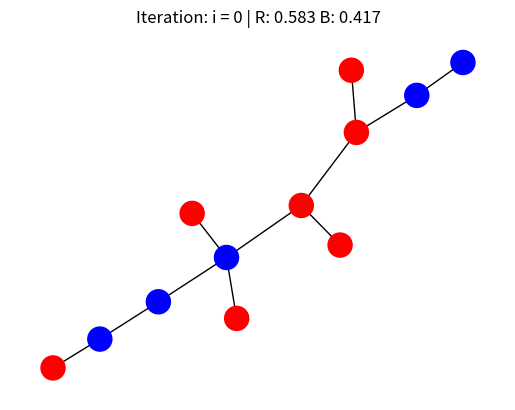
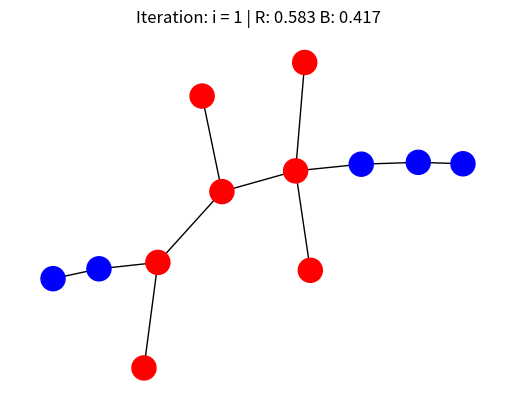
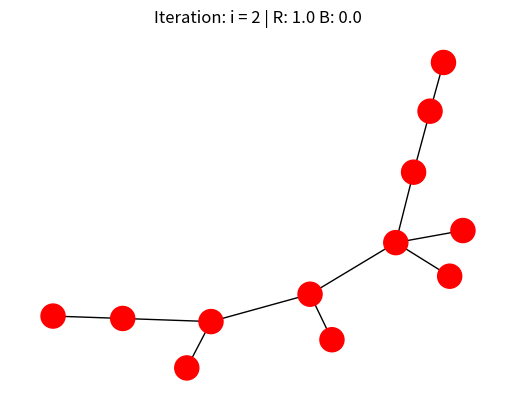
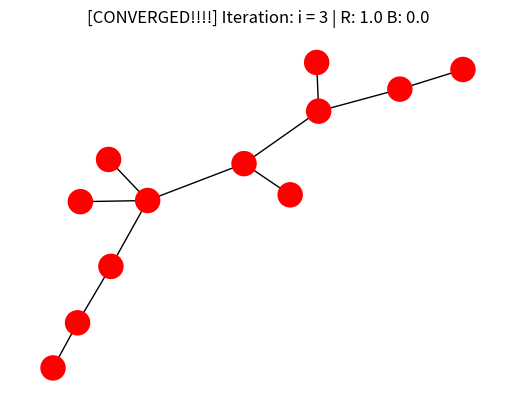

Write the Python code that produced these figures, in order.
import numpy as np
import networkx as nx
import sys
import copy
import matplotlib.pyplot as plt

def sb_model_two(n,p_r, p_b,rho_col, rho_res):
    print('Start graph of size ' + str(n) + ", p_r = " + str(p_r) + ", rho_col = " + str(rho_col) + ", rho_res = " + str(rho_res))
    num_red = n * p_r
    num_blue = n - num_red

    G = nx.MultiGraph()
    red = set()
    blue = set()
    color_map = []

    for i in range(n):

        if(i < num_red):
            red.add(i)
            color_map.append('red')
            G.add_node(i)
        else:
            blue.add(i)
            color_map.append('blue')
            G.add_node(i)


    for i in range(n):
        for j in range(i+1,n):
            if((i < num_red and j < num_red) or (i >= num_red and j >= num_red)):
                edge_ind = np.random.binomial(1,rho_col)
            if((i < num_red and j >= num_red) or (i >= num_red and j < num_red)):
                edge_ind = np.random.binomial(1,rho_res)
            if(edge_ind):
                G.add_edge(i,j)

    print('Graph created!')
    return G,red,blue,color_map
            

def true_bpa_two(n, p_r,p_b, rho_col):
    p_b = 1 - p_r 

    num_red = n * p_r
    num_blue = n * p_b

    red = set({0})
    blue = set({1})

    G = nx.MultiGraph()
    G.add_edge(0,1)

    degree_dict = {0:1,1:1}
    
    color_map = ['red','blue']


    for i in range(2, n):

        red_ind = False
        blue_ind = False

        selection = np.random.choice(["red","blue"],p=[p_r,p_b])
 
        if(selection == "red"):
            red_ind = True
            color_map.append('red')
            red.add(i)
        if(selection == "blue"):
            blue_ind = True
            color_map.append('blue')
            blue.add(i)
        G.add_node(i)

        added = False
        while(added == False):
            
            exist_node_degrees = np.array([*degree_dict.values()])
            exist_node_degrees_sum = np.sum(exist_node_degrees) 
            exist_node_degrees = exist_node_degrees/exist_node_degrees_sum
            exist_node_keys = [*degree_dict.keys()]
            exist_node = np.random.choice(exist_node_keys,p=exist_node_degrees)

            if(red_ind):
                if exist_node in red:
                    G.add_edge(i, exist_node)
                    added = True
                    degree_dict[i] = 1
                    degree_dict[exist_node] += 1
                    continue
                edge_ind = np.random.binomial(1,rho_col)
                if(edge_ind):
                    G.add_edge(i, exist_node)
                    degree_dict[i] = 1
                    degree_dict[exist_node] += 1
                    added = True

            if(blue_ind):
                if exist_node in blue:
                    G.add_edge(i, exist_node)
                    degree_dict[i] = 1
                    degree_dict[exist_node] += 1
                    added = True
                    continue 
                edge_ind = np.random.binomial(1,rho_col)
                if(edge_ind):
                    G.add_edge(i, exist_node)
                    degree_dict[i] = 1
                    degree_dict[exist_node] += 1
                    added = True


    return G,red,blue, color_map

def color(node, red, blue):
    if(node in red):
        return "red"
    if(node in blue):
        return "blue"

def conversions(G,red,blue,conv_thresh, color_map):
    new_color_map = copy.deepcopy(color_map)
    did_conv = True

    for n in G.nodes:

        neighbors = G.neighbors(n)
        my_color = color(n,red,blue)
        cur_color = my_color

        if(my_color == 'red'):
            my_color = red
        else:
            my_color = blue
        neighbor_colors = np.array([color(v,red,blue) for v in neighbors])
        t = conv_thresh * len(neighbor_colors)
       
        print('============')
        print('Node: ' + str(n))
        print('Color: ' + str(cur_color))
        print('Threshold: ' + str(conv_thresh))
        rf = np.count_nonzero(neighbor_colors == 'red')/len(neighbor_colors)
        bf = np.count_nonzero(neighbor_colors == 'blue')/len(neighbor_colors)
        print('Red: ' + str(rd3(rf)) + " | Blue: " + str(rd3(bf)))
        if(rf > bf):
            if(cur_color == 'red'):
                if(rf == 1.0):
                    print('This will definitely stay red')
                else:
                    print('Stay 100% Red: (' + str(rd3(bf)) + ', 1]')
                    print('Stay ' + str(rd3(rf*100)) + '% Red: [0,' + str(rd3(bf)) + ']')
            else:
                if(rf == 1.0):
                    print('This will definitely turn red')
                else:
                    print('Convert To 100% Red: (' + str(rd3(bf)) + ', ' + str(rd3(rf)))
                    print('Convert To ' + str(rd3(rf*100)) + '% Red: [0,' + str(rd3(bf)) + ']')
        elif(rf < bf):
            if(cur_color == 'red'):
                if(bf == 1.0):
                    print('This will definitely turn blue')
                else:
                    print('Stay 100% Red: (' + str(rd3(bf)) + ', 1]')
                    print('Stay ' + str(rd3(rf*100)) + '% Red: [0,' + str(rd3(rf)) + ']')
            else:
                if(bf == 1.0):
                    print('This will definitely stay blue')
                else:
                    print('Convert To ' + str(rd3(rf*100)) + '% Red: [0,' + str(rd3(bf)) + ']')
        else:
            if(cur_color == 'red'):
                print('Stay 100% Red: (0.5,1]' )
                print('Stay 50% Red: [0,0.5]' )
            else:
                print('Convert To 50% Red: [0,0.5]')
        print('============')
        passing_color = []
        passing_values = []
        for c in ["red","blue"]:
            color_ct = np.count_nonzero(neighbor_colors == c)
            if(color_ct >= t):
                passing_color.append(c)
                passing_values.append(color_ct)

        selection = None
        if(len(passing_color) == 2 or (len(passing_color) == 1 and passing_color[0] != cur_color)):
            did_conv = False

        if(len(passing_color) > 0):
            probs = [x/sum(passing_values) for x in passing_values]
            selection = np.random.choice(passing_color, p=probs)


        if(selection == 'red'):
            my_color.remove(n)
            new_color_map[n] = 'red'
            red.add(n)

        if(selection == 'blue'):
            my_color.remove(n)
            new_color_map[n] = 'blue'
            blue.add(n)



    return red,blue,new_color_map, did_conv

def rd3(num):
    return round(num,3)

def main():

    G,red,blue, color_map = true_bpa_two(12,0.6,0.4,0.8)
    iteration = 0

    while(True):
        plt.title("Iteration: i = " + str(iteration) + " | R: " + str(rd3(len(red)/len(G.nodes))) + " B: " + str(rd3(len(blue)/len(G.nodes))))
        nx.draw(G,node_color=color_map)
        plt.show()
        plt.clf()
        
        red,blue,new_color_map, did_conv = conversions(G,red,blue,0.5,color_map)
        iteration = iteration + 1
        
        if(did_conv):
            plt.title("[CONVERGED!!!!] Iteration: i = " + str(iteration) + " | R: " + str(rd3(len(red)/len(G.nodes))) + " B: " + str(rd3(len(blue)/len(G.nodes))))
            nx.draw(G,node_color=new_color_map)
            plt.show()
            plt.clf()
            break
        color_map = new_color_map

        

    

if __name__ == '__main__':
    main()
